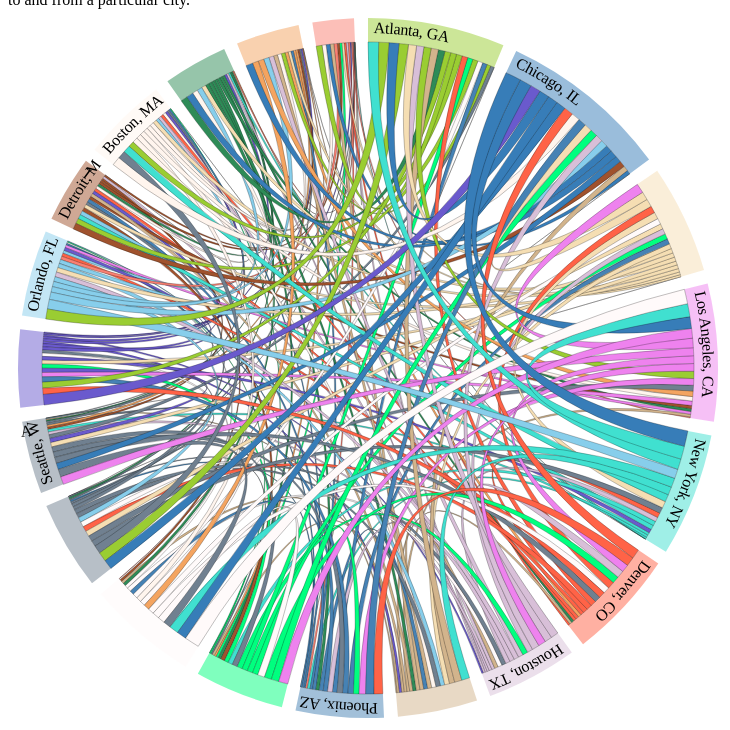
D3 v2 page, settled after 480 driven frames (8 s of simulated time); the page loaded 2 data file(s).


 
var width = 720,
height = 720,
outerRadius = Math.min(width, height) / 2 - 10,
innerRadius = outerRadius - 24;
 
var formatPercent = d3.format(".1%");
 
var arc = d3.svg.arc()
.innerRadius(innerRadius)
.outerRadius(outerRadius);
 
var layout = d3.layout.chord()
.padding(.04)
.sortSubgroups(d3.descending)
.sortChords(d3.ascending);
 
var path = d3.svg.chord()
.radius(innerRadius);
 
var svg = d3.select("body").append("svg")
.attr("width", width)
.attr("height", height)
.append("g")
.attr("id", "circle")
.attr("transform", "translate(" + width / 2 + "," + height / 2 + ")");
 
svg.append("circle")
.attr("r", outerRadius);
 
d3.csv("cities.csv", function(cities) {
d3.json("matrix.json", function(matrix) {
 
// Compute the chord layout.
layout.matrix(matrix);
 
// Add a group per neighborhood.
var group = svg.selectAll(".group")
.data(layout.groups)
.enter().append("g")
.attr("class", "group")
.on("mouseover", mouseover);
 
// Add a mouseover title.
// group.append("title").text(function(d, i) {
// return cities[i].name + ": " + formatPercent(d.value) + " of origins";
// });
 
// Add the group arc.
var groupPath = group.append("path")
.attr("id", function(d, i) { return "group" + i; })
.attr("d", arc)
.style("fill", function(d, i) { return cities[i].color; });
 
// Add a text label.
var groupText = group.append("text")
.attr("x", 6)
.attr("dy", 15);
 
groupText.append("textPath")
.attr("xlink:href", function(d, i) { return "#group" + i; })
.text(function(d, i) { return cities[i].name; });
 
// Remove the labels that don't fit. :(
groupText.filter(function(d, i) { return groupPath[0][i].getTotalLength() / 2 - 16 < this.getComputedTextLength(); })
.remove();
 
// Add the chords.
var chord = svg.selectAll(".chord")
.data(layout.chords)
.enter().append("path")
.attr("class", "chord")
.style("fill", function(d) { return cities[d.source.index].color; })
.attr("d", path)
.on("mouseover", function (d) {
                  d3.select("#tooltip")
                    .style("visibility", "visible")
                    .html(function() {
 return cities[d.source.index].name
 + " → " + cities[d.target.index].name
 + ": " + d.source.value
 + "<br>" + cities[d.target.index].name
 + " → " + cities[d.source.index].name
 + ": " + d.target.value;
 })              
                    .style("top", function () { return (d3.event.pageY - 100)+"px"})
                    .style("left", function () { return (d3.event.pageX - 100)+"px";})
                })
                .on("mouseout", function (d) { d3.select("#tooltip").html("Mouseover to focus on travel <br> to and from a particular city.") });

          function chordTip (d) {
            var p = d3.format(".1%"), q = d3.format(",.2r")
            return "Chord Info:<br/>"
    return cities[d.source.index].name
 + " → " + cities[d.target.index].name
 + ": " + d.source.value
 + "\n" + cities[d.target.index].name
 + " → " + cities[d.source.index].name
 + ": " + d.target.value;
          };
 
function mouseover(d, i) {
chord.classed("fade", function(p) {
return p.source.index != i
&& p.target.index != i;
});
}
});
});
 


### data: matrix.json
[
 [
  56.0,
  1227454.0,
  989058.0,
  897836.0,
  1293127.0,
  701878.0,
  901042.0,
  888865.0,
  "... 12 more items"
 ],
 [
  1237623.0,
  190.0,
  964805.0,
  1480121.0,
  1921666.0,
  1144416.0,
  895274.0,
  639975.0,
  "... 12 more items"
 ],
 [
  1016423.0,
  972014.0,
  530.0,
  1153797.0,
  840163.0,
  855128.0,
  666034.0,
  612910.0,
  "... 12 more items"
 ],
 [
  890942.0,
  1441189.0,
  1163039.0,
  0.0,
  1598786.0,
  952554.0,
  935741.0,
  320907.0,
  "... 12 more items"
 ],
 [
  1297184.0,
  1907583.0,
  828679.0,
  1617983.0,
  696.0,
  589705.0,
  555443.0,
  995873.0,
  "... 12 more items"
 ],
 [
  705150.0,
  1159791.0,
  860948.0,
  938658.0,
  590103.0,
  0.0,
  907665.0,
  297072.0,
  "... 12 more items"
 ],
 [
  917318.0,
  895659.0,
  679478.0,
  911712.0,
  556646.0,
  929020.0,
  0.0,
  460871.0,
  "... 12 more items"
 ],
 [
  888889.0,
  651268.0,
  597424.0,
  335442.0,
  987189.0,
  303397.0,
  464947.0,
  0.0,
  "... 12 more items"
 ],
 "... 12 more items"
]

### data: cities.csv
, name, color
0, Atlanta, GA, #9ACD32
1, Chicago, IL, #377DB8
2, Dallas/Fort Worth, TX, #F5DEB3
3, Los Angeles, CA, #EE82EE
4, New York, NY, #40E0D0
5, Denver, CO, #FF6347
6, Houston, TX, #D8BFD8
7, Charlotte, NC, #D2B48C
8, Phoenix, AZ, #4682B4
9, Las Vegas, NV, #00FF7F
10, San Francisco, CA, #FFFAFA
11, Washington, DC, #708090
12, Seattle, WA, #708090
13, Minneapolis, MN, #6A5ACD
14, Orlando, FL, #87CEEB
15, Detroit, MI, #A0522D
16, Boston, MA, #FFF5EE
17, Philadelphia, PA, #2E8B57
18, Newark, NJ, #F4A460
19, Baltimore, MD, #FA8072